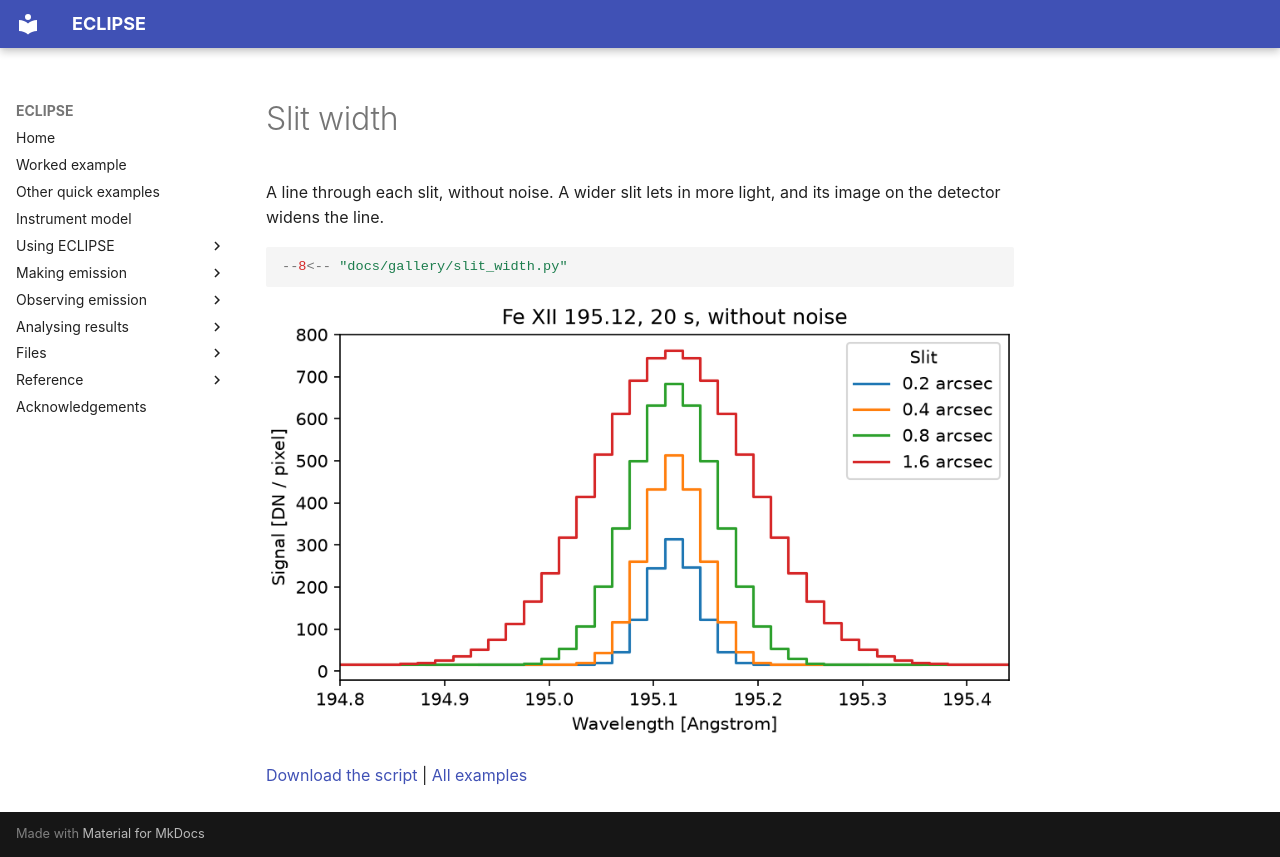

repository: jamesmckevitt/eclipse · page: gallery/slit-width/index.html · generator: mkdocs

# Slit width

A line through each slit, without noise. A wider slit lets in more light, and its image on the detector widens the line.

```python
--8<-- "docs/gallery/slit_width.py"
```

![Fe XII 195.12 in a 20 s exposure through the 0.2, 0.4, 0.8 and 1.6 arcsec slits, without noise](images/slit_width.png)

[Download the script](slit_width.py) | [All examples](index.md)
